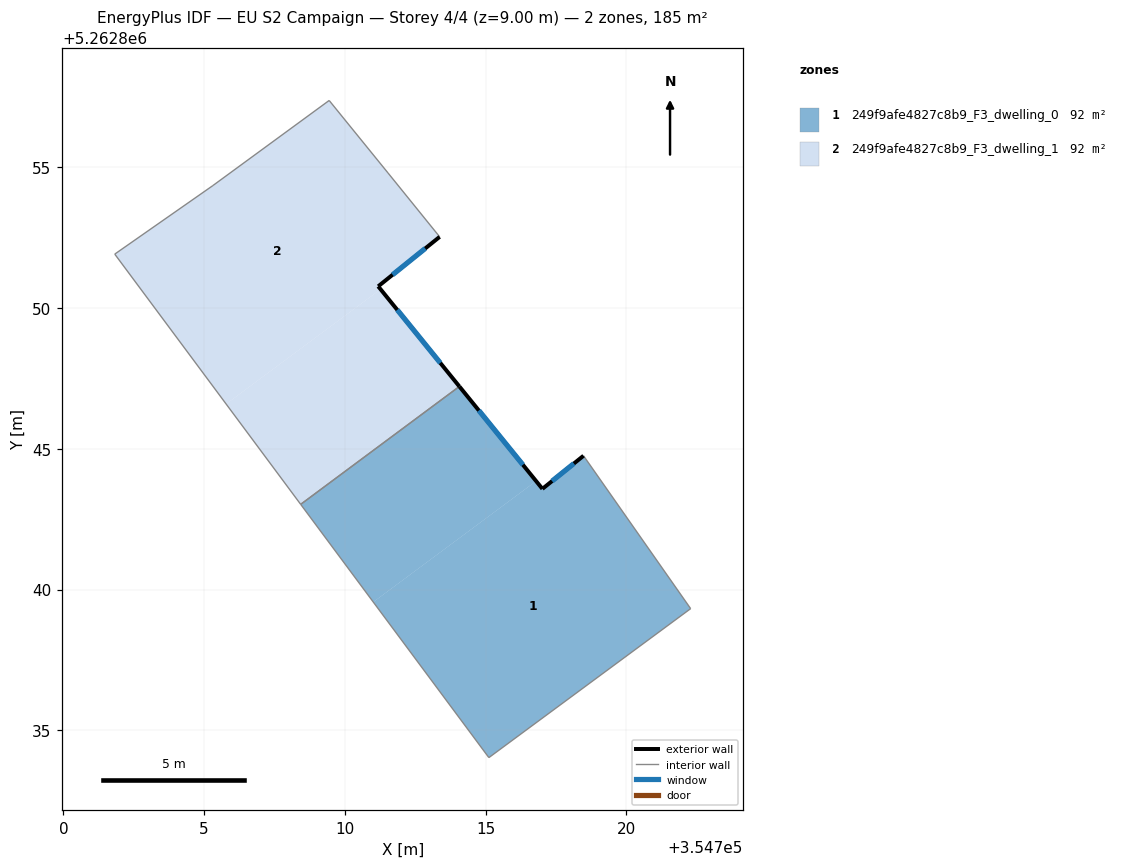
=== STOREY PLAN SPEC (per zone: floor XY polygon, exterior-wall plan segments, windows/doors) ===
zone 1: 249f9afe4827c8b9_F3_dwelling_0  (92.3 m²)
  floor: (354718.48, 5262844.75) (354722.28, 5262839.32) (354715.12, 5262834.03) (354711.01, 5262839.56) (354716.79, 5262843.85) (354717.02, 5262843.58)
  floor: (354714.07, 5262847.22) (354716.79, 5262843.85) (354711.01, 5262839.56) (354708.43, 5262843.03)
  exterior wall: (354717.02, 5262843.58) – (354714.07, 5262847.22)  [4.7 m]
    window: (354716.33, 5262844.43) – (354714.76, 5262846.36)  [4.0 m²]
  exterior wall: (354718.48, 5262844.75) – (354717.02, 5262843.58)  [1.9 m]
    window: (354718.14, 5262844.48) – (354717.36, 5262843.85)  [1.6 m²]
  interior walls: 4
zone 2: 249f9afe4827c8b9_F3_dwelling_1  (92.3 m²)
  floor: (354711.27, 5262850.67) (354714.07, 5262847.22) (354708.43, 5262843.03) (354705.78, 5262846.59)
  floor: (354711.53, 5262854.80) (354713.37, 5262852.53) (354711.18, 5262850.77) (354711.27, 5262850.67) (354705.78, 5262846.59) (354701.82, 5262851.92) (354705.31, 5262854.36) (354709.44, 5262857.38)
  exterior wall: (354711.18, 5262850.77) – (354713.37, 5262852.53)  [2.8 m]
    window: (354711.70, 5262851.19) – (354712.86, 5262852.12)  [2.4 m²]
  exterior wall: (354714.07, 5262847.22) – (354711.18, 5262850.77)  [4.6 m]
    window: (354713.39, 5262848.05) – (354711.86, 5262849.94)  [3.9 m²]
  interior walls: 6

=== DERIVED (storey summary) ===
Building: EU S2 Campaign
Storey: 4 of 4  (floor level z = 9.00 m)
Storey gross floor area: 184.6 m²
Zones on this storey: 2
  - 249f9afe4827c8b9_F3_dwelling_0: floor 92.3 m²; exterior wall 6.6 m (19.7 m²); 2 window(s) 5.5 m²; WWR 28.1%
  - 249f9afe4827c8b9_F3_dwelling_1: floor 92.3 m²; exterior wall 7.4 m (22.2 m²); 2 window(s) 6.2 m²; WWR 28.1%
Zone adjacency (shared interzone walls):
  - 249f9afe4827c8b9_F3_dwelling_0 ↔ 249f9afe4827c8b9_F3_dwelling_1